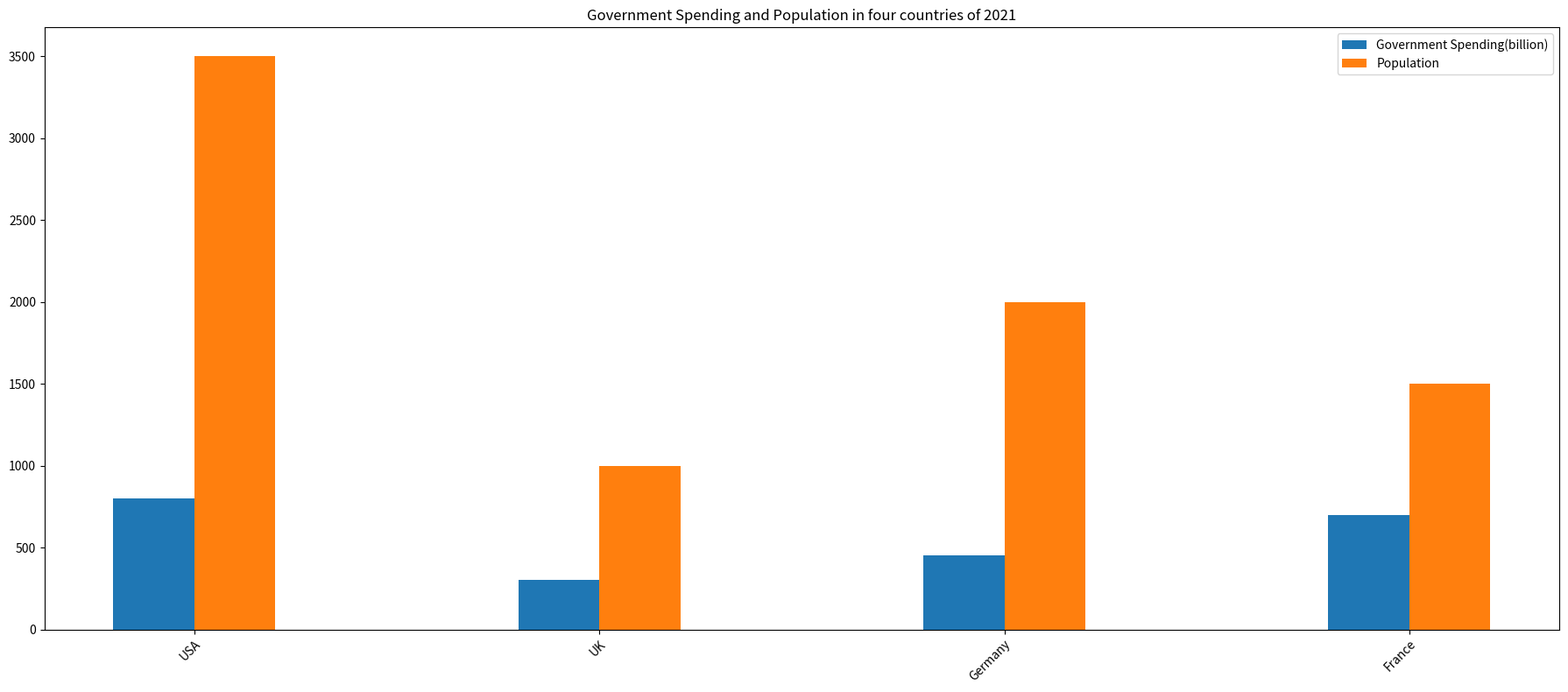

The matplotlib source for this figure: (Note: this script raises an exception after producing the figure.)

import matplotlib.pyplot as plt
import numpy as np

# Create figure
fig = plt.figure(figsize = (18, 8))

# Data
Country = ["USA", "UK", "Germany", "France"]
Government_Spending = [800, 300, 450, 700]
Population = [3500, 1000, 2000, 1500]

# Plot bar chart
ax = fig.add_subplot()
x = np.arange(len(Country))
width = 0.2
ax.bar(x - width/2, Government_Spending, width, label="Government Spending(billion)")
ax.bar(x + width/2, Population, width, label="Population")

# Labels
ax.set_xticks(x)
ax.set_xticklabels(Country, rotation=45, ha="right", wrap=True)
ax.set_title("Government Spending and Population in four countries of 2021")
ax.legend()

# Adjust Figure
fig.tight_layout()

# Save Figure
fig.savefig('bar chart/png/259.png')

# Clear figure
plt.clf()
